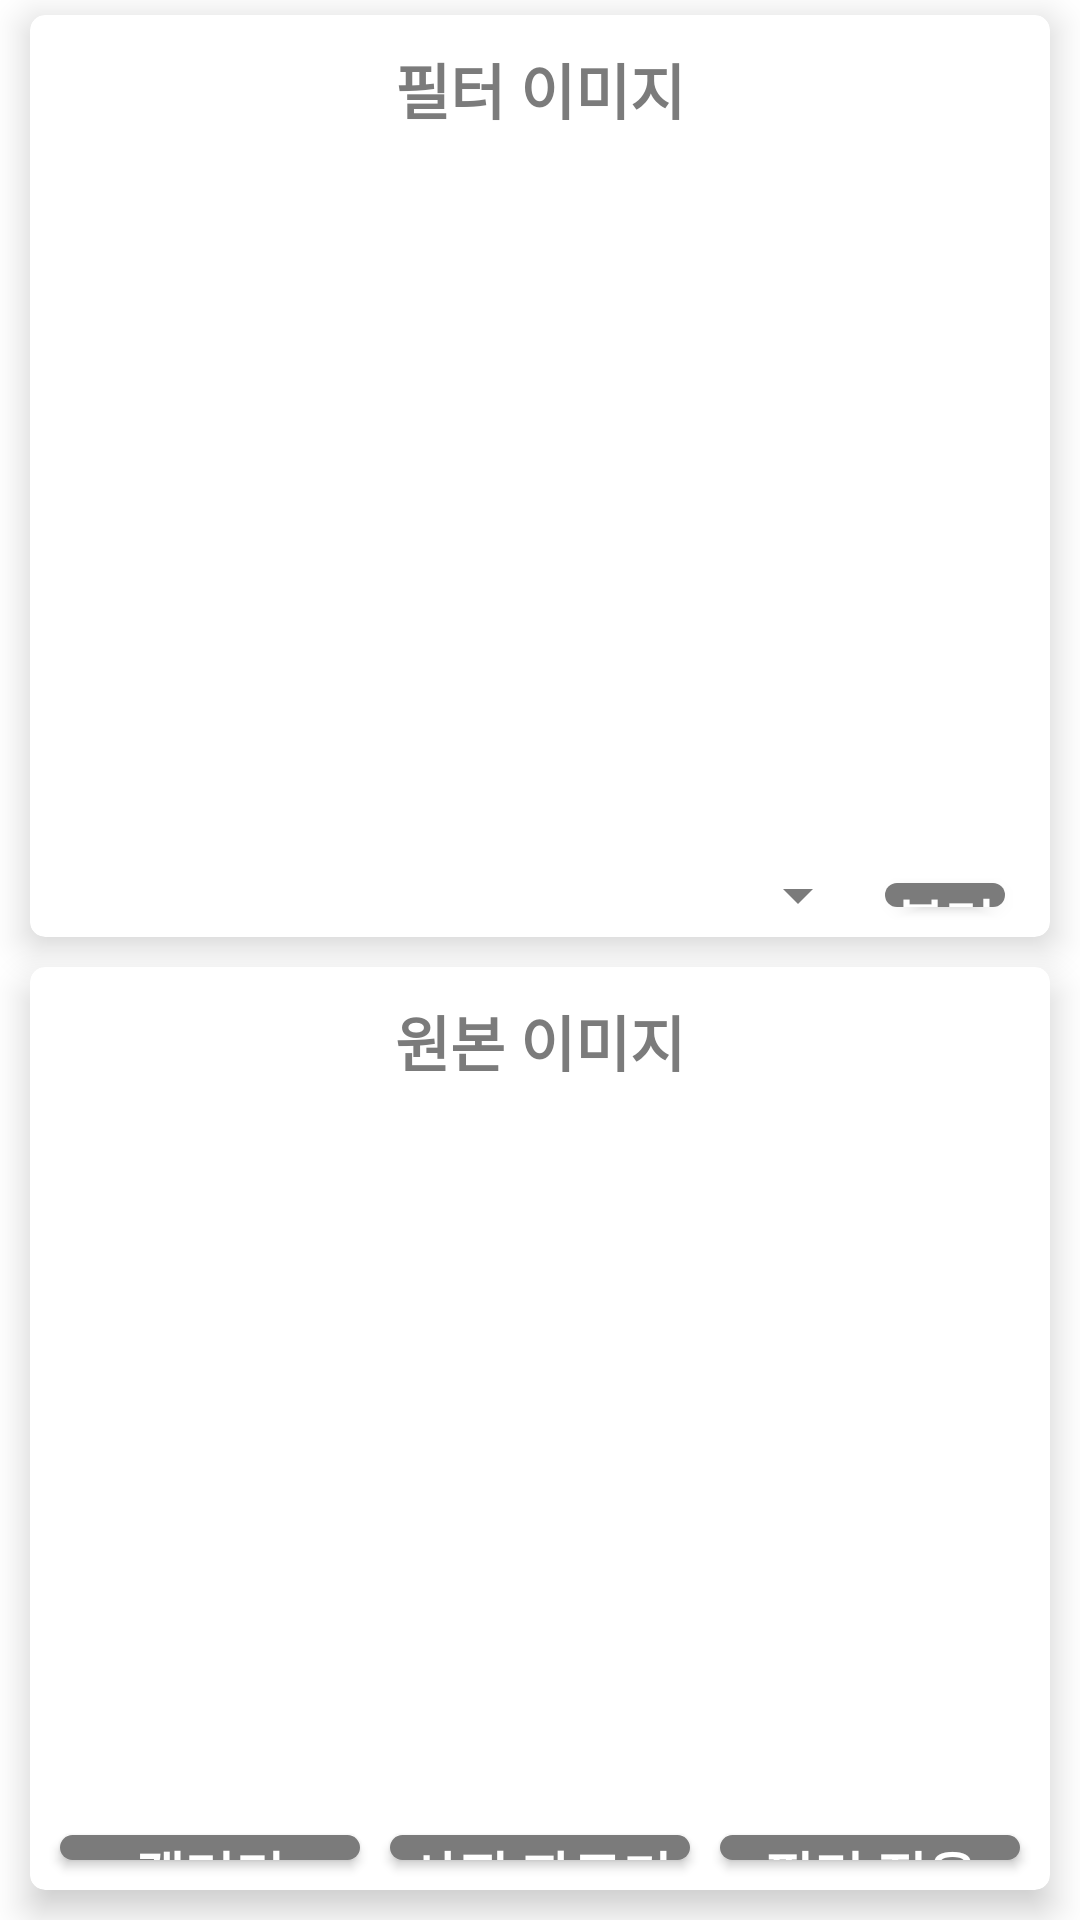

Reconstruct the res/layout file that produces this screen, plus the resources it refers to.
<!-- AndroidManifest.xml: application theme Theme.OneShotPhoto -->
<!-- res/layout/activity_basic_filter.xml -->
<?xml version="1.0" encoding="utf-8"?>
<LinearLayout xmlns:android="http://schemas.android.com/apk/res/android"
    xmlns:app="http://schemas.android.com/apk/res-auto"
    xmlns:tools="http://schemas.android.com/tools"
    android:layout_width="match_parent"
    android:layout_height="match_parent"
    tools:context=".BasicFilterActivity"
    android:orientation="vertical">
    <androidx.cardview.widget.CardView
        android:layout_width="match_parent"
        android:layout_height="0dp"
        android:layout_weight="1"
        app:cardCornerRadius="5dp"
        app:cardElevation="7dp"
        android:layout_marginBottom="10dp"
        android:layout_marginLeft="10dp"
        android:layout_marginRight="10dp"
        android:layout_marginTop="5dp">


        <LinearLayout
            android:layout_width="match_parent"
            android:layout_height="match_parent"
            android:gravity="center_horizontal"
            android:orientation="vertical">

            <TextView
                android:layout_width="wrap_content"
                android:layout_height="wrap_content"
                android:layout_marginTop="10dp"
                android:text="필터 이미지"
                android:textColor="#7B7B7B"
                android:textSize="20sp"
                android:textStyle="bold" />

            <ImageView
                android:id="@+id/imageBasicFilterView"
                android:layout_width="230dp"
                android:layout_height="230dp"
                android:layout_marginTop="10dp"
                app:srcCompat="@drawable/ic_baseline_add_photo_alternate_24" />

            <LinearLayout
                android:layout_width="match_parent"
                android:layout_height="wrap_content"
                android:orientation="horizontal"
                android:gravity="center_horizontal">

                <Spinner
                    android:id="@+id/spnBasicfilter"
                    android:layout_width="250dp"
                    android:layout_height="match_parent"
                    android:backgroundTint="@color/myColor"
                    android:gravity="right"
                    android:layout_gravity="right"
                    android:layout_marginLeft="30dp"
                    android:textAlignment="gravity"
                    />

                <android.widget.Button
                    android:id="@+id/btnBasicFilterTraining"
                    android:layout_width="fill_parent"
                    android:layout_height="wrap_content"
                    android:layout_marginTop="10dp"
                    android:background="@drawable/border"
                    android:text="불러오기"
                    android:textColor="@color/white"
                    android:textSize="18sp"
                    android:textStyle="bold"
                    android:layout_marginBottom="10dp"
                    android:layout_marginLeft="5dp"
                    android:layout_marginRight="15dp"/>
            </LinearLayout>
        </LinearLayout>
    </androidx.cardview.widget.CardView>

    <androidx.cardview.widget.CardView
        android:layout_width="match_parent"
        android:layout_height="0dp"
        android:layout_weight="1"
        app:cardCornerRadius="5dp"
        android:layout_marginBottom="10dp"
        android:layout_marginLeft="10dp"
        android:layout_marginRight="10dp"
        app:cardElevation="7dp">

        <LinearLayout
            android:layout_width="match_parent"
            android:layout_height="match_parent"
            android:gravity="center_horizontal"
            android:orientation="vertical">

            <TextView
                android:layout_width="wrap_content"
                android:layout_height="wrap_content"
                android:layout_marginTop="10dp"
                android:text="원본 이미지"
                android:textColor="#7B7B7B"
                android:textSize="20sp"
                android:textStyle="bold" />

            <ImageView
                android:id="@+id/imageBasicFilterView2"
                android:layout_width="230dp"
                android:layout_height="230dp"
                android:layout_marginTop="10dp"
                app:srcCompat="@drawable/ic_baseline_add_photo_alternate_24" />

            <LinearLayout
                android:layout_width="match_parent"
                android:layout_height="wrap_content"
                android:orientation="horizontal"
                android:gravity="center_horizontal">

                <android.widget.Button
                    android:id="@+id/btnBasicFilterGallery2"
                    android:layout_width="0dp"
                    android:layout_weight="1"
                    android:layout_height="wrap_content"
                    android:layout_marginTop="10dp"
                    android:background="@drawable/border"
                    android:text="갤러리"
                    android:textColor="@color/white"
                    android:textSize="18sp"
                    android:textStyle="bold"
                    android:layout_marginBottom="10dp"
                    android:layout_marginLeft="10dp"
                    android:layout_marginRight="10dp"/>

                <android.widget.Button
                    android:id="@+id/btnBasicFilterCrop"
                    android:layout_width="0dp"
                    android:layout_weight="1"
                    android:layout_height="wrap_content"
                    android:layout_marginTop="10dp"
                    android:background="@drawable/border"
                    android:text="사진 자르기"
                    android:textColor="@color/white"
                    android:textSize="18sp"
                    android:textStyle="bold"
                    android:layout_marginBottom="10dp"
                    android:layout_marginRight="10dp"/>

                <android.widget.Button
                    android:id="@+id/btnBasicFilterInference"
                    android:layout_width="0dp"
                    android:layout_weight="1"
                    android:layout_height="wrap_content"
                    android:layout_marginTop="10dp"
                    android:background="@drawable/border"
                    android:text="필터 적용"
                    android:textColor="@color/white"
                    android:textSize="18sp"
                    android:textStyle="bold"
                    android:layout_marginBottom="10dp"
                    android:layout_marginRight="10dp"/>

            </LinearLayout>
        </LinearLayout>
    </androidx.cardview.widget.CardView>

</LinearLayout>
<!-- resources referenced by this layout -->
<resources>
  <color name="myColor">#7B7B7B</color>
  <color name="white">#FFFFFFFF</color>
  <!-- drawable border (drawable-v24) -->
  <?xml version="1.0" encoding="utf-8"?>
  <shape xmlns:android="http://schemas.android.com/apk/res/android" android:shape="rectangle">
  
      <solid android:color="#7B7B7B"/>
      <corners android:radius="5dp"/>
      <stroke android:color="#7B7B7B"/>
  
  </shape>
  <style name="Theme.OneShotPhoto" parent="Theme.MaterialComponents.DayNight.NoActionBar">
          
          <item name="android:windowLightStatusBar">true</item>
          <item name="colorPrimary">@color/purple_500</item>
          <item name="colorPrimaryVariant">@color/purple_700</item>
          <item name="colorOnPrimary">@color/white</item>
          
          <item name="colorSecondary">@color/teal_200</item>
          <item name="colorSecondaryVariant">@color/teal_700</item>
          <item name="colorOnSecondary">@color/black</item>
          
          <item name="android:statusBarColor" tools:targetApi="l">#00000000</item>
          
      </style>
  <color name="purple_500">#FF6200EE</color>
  <color name="purple_700">#FF3700B3</color>
  <color name="teal_200">#FF03DAC5</color>
  <color name="teal_700">#FF018786</color>
  <color name="black">#FF000000</color>
</resources>
